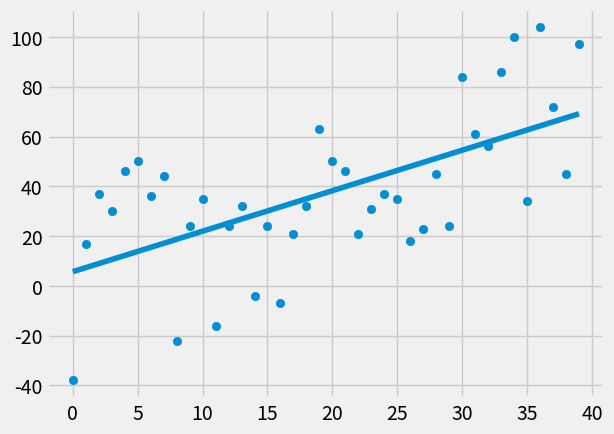

Python code for this plot:
from statistics import mean
import numpy as np
import matplotlib.pyplot as plt
from matplotlib import style
import random

style.use('fivethirtyeight')

#xs=np.array([1,2,3,4,5,6], dtype=np.float64)
#ys=np.array([5,4,6,5,6,7], dtype=np.float64)

def create_dataset(hm,variance,step=2,correlation=False):
    val=1
    ys=[]
    for i in range(hm):
        y=val+random.randrange(-variance,variance)
        ys.append(y)
        if correlation and correlation=='pos':
            val+=step
        elif correlation and correlation=='neg':
            val-=step
    xs=[i for i in range(len(ys))]
    return np.array(xs,dtype=np.float64),np.array(ys,dtype=np.float64)

def best_fit_slope_and_intercept(xs,ys):
    m=(((mean(xs)*mean(ys)) - mean(xs*ys))/
       ((mean(xs)*mean(xs)) - mean(xs**2))
    )
    b=mean(ys)-(m*mean(xs))
    return m,b

def squared_error(ys_orig,ys_line):
    return sum((ys_line-ys_orig)**2)

def coefficient_of_determination(ys_orig,ys_line):
    y_mean_line=[mean(ys_orig) for y in ys_orig]
    squared_error_regr=squared_error(ys_orig,ys_line)
    squared_error_y_mean=squared_error(ys_orig,y_mean_line)
    return 1-(squared_error_regr/squared_error_y_mean)

xs,ys=create_dataset(40,40,2,correlation='pos')
m,b=best_fit_slope_and_intercept(xs,ys)



# creating y for y=mx+b
regression_line=[(m*x)+b for x in xs]

r_squared=coefficient_of_determination(ys,regression_line)
print(r_squared)
# graphing the line
plt.scatter(xs,ys)
plt.plot(xs,regression_line)
plt.show()